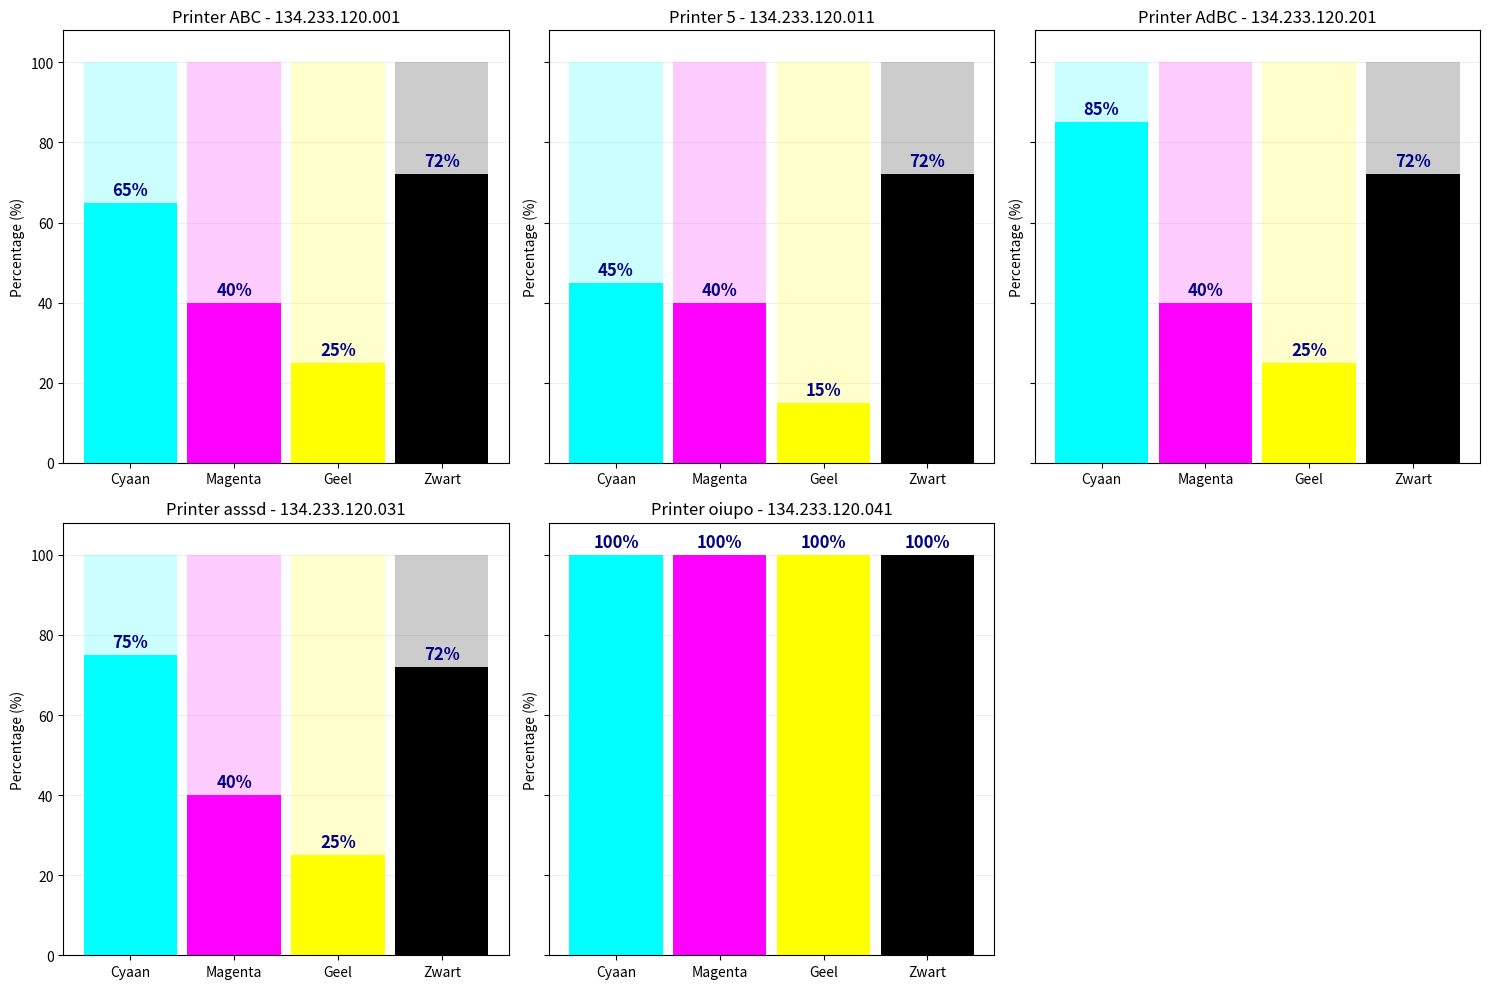

Reproduce this figure in Python.
import matplotlib.pyplot as plt


def toner_levels(levels, printer_name="Printer Cartridge Niveau", ax=None):
    colors = ["cyan", "magenta", "yellow", "black"]
    color_names_nl = ['Cyaan', 'Magenta', 'Geel', 'Zwart']
    
    ax.grid(axis='y', alpha=0.2)
    ax.set_axisbelow(True)
    
    # Volledige staven (100%)
    ax.bar(color_names_nl, [100] * len(colors), color=colors, alpha=0.2, width=0.9)
    
    # Gevulde delen
    ax.bar(color_names_nl, levels, color=colors, width=0.9)
    
    # # Waarden boven de staven
    for i, (level, col) in enumerate(zip(levels, colors)):
        ax.text(i, level+2, f"{level}%", ha="center", color='darkblue', fontsize=12, fontweight='bold')
    
    # Labels en opmaak
    ax.set_ylim(0, 108)
    ax.set_ylabel("Percentage (%)")
    ax.set_title(printer_name)


data = [
    {'name': 'Printer ABC - 134.233.120.001', 'levels': [65, 40, 25, 72]},
    {'name': 'Printer 5 - 134.233.120.011', 'levels': [45, 40, 15, 72]},
    {'name': 'Printer AdBC - 134.233.120.201', 'levels': [85, 40, 25, 72]},
    {'name': 'Printer asssd - 134.233.120.031', 'levels': [75, 40, 25, 72]},
    {'name': 'Printer oiupo - 134.233.120.041', 'levels': [100, 100, 100, 100]},
]


plot_width = 5
plot_height = 5
ncols = 3
nrows = len(data) // ncols
if len(data) % ncols != 0:
    nrows += 1
fig, ax = plt.subplots(nrows, ncols, figsize=(ncols * plot_width, nrows * plot_height), sharey=True, squeeze=False)

for i, d in enumerate(data):
    irow = i // ncols
    icol = i % ncols
    toner_levels(d['levels'], d['name'], ax=ax[irow, icol])

if len(data) % ncols != 0:
    fig.delaxes(ax[nrows-1, ncols-1])

plt.tight_layout()
plt.show()